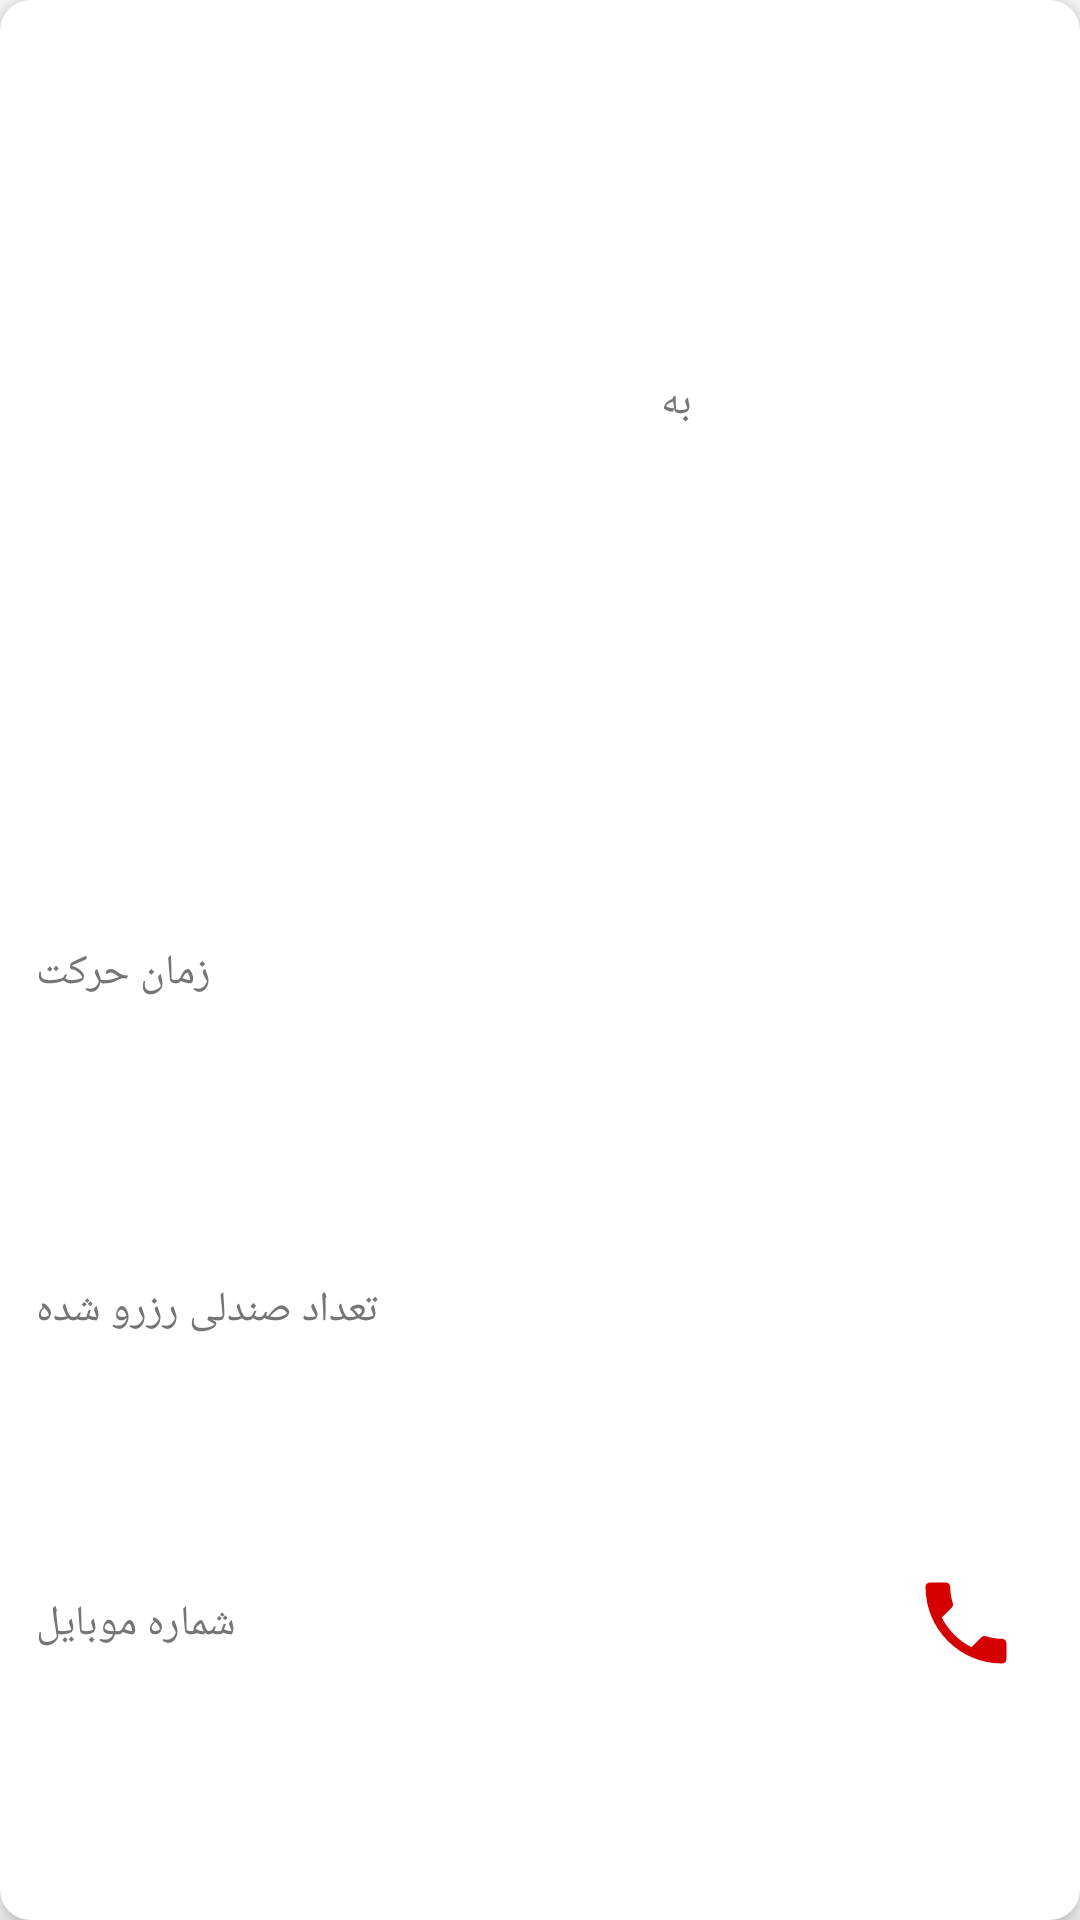

This screen was rendered from an Android layout file. Write that file and the resources it references.
<!-- AndroidManifest.xml: application theme AppTheme -->
<!-- res/layout/passengers_list_recycler_list_item.xml -->
<?xml version="1.0" encoding="utf-8"?>
<android.support.v7.widget.CardView xmlns:android="http://schemas.android.com/apk/res/android"
    xmlns:app="http://schemas.android.com/apk/res-auto"
    xmlns:tools="http://schemas.android.com/tools"
    android:layout_width="match_parent"
    android:layout_height="wrap_content"
    android:layout_marginBottom="6dp"
    android:layout_marginLeft="8dp"
    android:layout_marginRight="8dp"
    android:layout_marginTop="6dp"
    app:cardCornerRadius="10dp"
    app:cardElevation="4dp"
    app:contentPadding="4dp">

    <android.support.constraint.ConstraintLayout
        android:layout_width="match_parent"
        android:layout_height="match_parent">

        <TextView
            android:id="@+id/tv_name_passengers_list"
            android:layout_width="0dp"
            android:layout_height="wrap_content"
            android:layout_marginEnd="8dp"
            android:layout_marginStart="8dp"
            android:layout_marginTop="8dp"
            android:textColor="@color/text_input_layout"
            android:textSize="14sp"
            app:layout_constraintBottom_toTopOf="@+id/tv_origin_passengers_list"
            app:layout_constraintEnd_toEndOf="parent"
            app:layout_constraintStart_toStartOf="parent"
            app:layout_constraintTop_toTopOf="parent"
            app:layout_constraintVertical_bias="0.0" />

        <TextView
            android:id="@+id/tv_origin_passengers_list"
            android:layout_width="0dp"
            android:layout_height="wrap_content"
            android:layout_marginEnd="8dp"
            android:layout_marginStart="8dp"
            android:layout_marginTop="16dp"
            android:textColor="@color/text_input_layout"
            android:textSize="14sp"
            app:layout_constraintBottom_toTopOf="@+id/tv_date_time_movement"
            app:layout_constraintEnd_toStartOf="@+id/tv_to_passengers_list"
            app:layout_constraintHorizontal_bias="0.5"
            app:layout_constraintStart_toStartOf="parent"
            app:layout_constraintTop_toBottomOf="@+id/tv_name_passengers_list" />

        <TextView
            android:id="@+id/tv_to_passengers_list"
            android:layout_width="0dp"
            android:layout_height="wrap_content"
            android:layout_marginEnd="8dp"
            android:layout_marginStart="8dp"
            android:layout_marginTop="16dp"
            android:text="@string/tv_to_registered"
            android:textColor="@color/text_view_in_registered_trip_recycler"
            android:textSize="14sp"
            app:layout_constraintBottom_toTopOf="@+id/tv_date_movement"
            app:layout_constraintEnd_toStartOf="@+id/tv_destination_passengers_list"
            app:layout_constraintHorizontal_bias="0.5"
            app:layout_constraintStart_toEndOf="@+id/tv_origin_passengers_list"
            app:layout_constraintTop_toBottomOf="@+id/tv_name_passengers_list"
            app:layout_constraintVertical_bias="0.0" />

        <TextView
            android:id="@+id/tv_destination_passengers_list"
            android:layout_width="0dp"
            android:layout_height="wrap_content"
            android:layout_marginEnd="8dp"
            android:layout_marginStart="8dp"
            android:textColor="@color/text_input_layout"
            android:textSize="14sp"
            app:layout_constraintBaseline_toBaselineOf="@+id/tv_to_passengers_list"
            app:layout_constraintEnd_toEndOf="parent"
            app:layout_constraintHorizontal_bias="0.5"
            app:layout_constraintStart_toEndOf="@+id/tv_to_passengers_list" />

        <TextView
            android:id="@+id/tv_date_time_movement"
            android:layout_width="wrap_content"
            android:layout_height="wrap_content"
            android:layout_marginStart="8dp"
            android:layout_marginTop="16dp"
            android:text="@string/tv_date_time_movement_registered"
            android:textColor="@color/text_view_in_registered_trip_recycler"
            android:textSize="14sp"
            app:layout_constraintBottom_toTopOf="@+id/tv_chair"
            app:layout_constraintEnd_toStartOf="@+id/tv_date_movement"
            app:layout_constraintHorizontal_chainStyle="spread_inside"
            app:layout_constraintStart_toStartOf="parent"
            app:layout_constraintTop_toBottomOf="@+id/tv_origin_passengers_list" />

        <TextView
            android:id="@+id/tv_date_movement"
            android:layout_width="0dp"
            android:layout_height="wrap_content"
            android:layout_marginEnd="8dp"
            android:layout_marginStart="8dp"
            android:gravity="start"
            android:textColor="@color/text_input_layout"
            android:textSize="14sp"
            app:layout_constraintBaseline_toBaselineOf="@+id/tv_date_time_movement"
            app:layout_constraintEnd_toEndOf="parent"
            app:layout_constraintStart_toEndOf="@+id/tv_date_time_movement" />

        <TextView
            android:id="@+id/tv_chair"
            android:layout_width="wrap_content"
            android:layout_height="wrap_content"
            android:layout_marginStart="8dp"
            android:layout_marginTop="16dp"
            android:text="@string/tv_chair"
            android:textColor="@color/text_view_in_registered_trip_recycler"
            android:textSize="14sp"
            app:layout_constraintBottom_toTopOf="@+id/tv_phone_number_passengers_list"
            app:layout_constraintEnd_toStartOf="@+id/tv_chair_reserve_count"
            app:layout_constraintStart_toStartOf="parent"
            app:layout_constraintTop_toBottomOf="@+id/tv_date_time_movement" />


        <TextView
            android:id="@+id/tv_chair_reserve_count"
            android:layout_width="0dp"
            android:layout_height="wrap_content"
            android:layout_marginEnd="8dp"
            android:layout_marginStart="8dp"
            android:gravity="start"
            android:textColor="@color/text_input_layout"
            android:textSize="14sp"
            app:layout_constraintBaseline_toBaselineOf="@+id/tv_chair"
            app:layout_constraintEnd_toEndOf="parent"
            app:layout_constraintStart_toEndOf="@+id/tv_chair" />

        <TextView
            android:id="@+id/tv_phone_number_passengers_list"
            android:layout_width="wrap_content"
            android:layout_height="wrap_content"
            android:layout_marginBottom="8dp"
            android:layout_marginStart="8dp"
            android:layout_marginTop="8dp"
            android:text="@string/passengers_phone_number"
            android:textColor="@color/text_view_in_registered_trip_recycler"
            android:textSize="14sp"
            app:layout_constraintBottom_toBottomOf="parent"
            app:layout_constraintEnd_toStartOf="@+id/tv_mobile_passengers_list"
            app:layout_constraintHorizontal_bias="0.5"
            app:layout_constraintStart_toStartOf="parent"
            app:layout_constraintTop_toBottomOf="@+id/tv_chair" />

        <TextView
            android:id="@+id/tv_mobile_passengers_list"
            android:layout_width="0dp"
            android:layout_height="wrap_content"
            android:layout_marginBottom="8dp"
            android:layout_marginStart="8dp"
            android:layout_marginTop="16dp"
            android:gravity="start"
            android:textColor="@color/text_input_layout"
            android:textSize="14sp"
            app:layout_constraintBottom_toBottomOf="parent"
            app:layout_constraintEnd_toStartOf="@+id/btn_call_passenger_list"
            app:layout_constraintHorizontal_bias="0.5"
            app:layout_constraintStart_toEndOf="@+id/tv_phone_number_passengers_list"
            app:layout_constraintTop_toBottomOf="@+id/tv_chair_reserve_count"
            app:layout_constraintVertical_bias="0.0" />

        <ImageButton
            android:id="@+id/btn_call_passenger_list"
            android:layout_width="wrap_content"
            android:layout_height="wrap_content"
            android:layout_marginBottom="8dp"
            android:layout_marginEnd="16dp"
            android:layout_marginStart="8dp"
            android:layout_marginTop="8dp"
            android:background="@drawable/call"
            app:layout_constraintBottom_toBottomOf="parent"
            app:layout_constraintEnd_toEndOf="parent"
            app:layout_constraintHorizontal_bias="0.5"
            app:layout_constraintStart_toEndOf="@+id/tv_mobile_passengers_list"
            app:layout_constraintTop_toBottomOf="@+id/tv_chair_reserve_count" />

    </android.support.constraint.ConstraintLayout>

</android.support.v7.widget.CardView>
<!-- resources referenced by this layout -->
<resources>
  <color name="text_input_layout">#000000</color>
  <color name="text_view_in_registered_trip_recycler">#757575</color>
  <!-- drawable call (drawable) -->
  <vector android:height="36dp" android:tint="#D50000"
      android:viewportHeight="24.0" android:viewportWidth="24.0"
      android:width="36dp" xmlns:android="http://schemas.android.com/apk/res/android">
      <path android:fillColor="#D50000" android:pathData="M6.62,10.79c1.44,2.83 3.76,5.14 6.59,6.59l2.2,-2.2c0.27,-0.27 0.67,-0.36 1.02,-0.24 1.12,0.37 2.33,0.57 3.57,0.57 0.55,0 1,0.45 1,1V20c0,0.55 -0.45,1 -1,1 -9.39,0 -17,-7.61 -17,-17 0,-0.55 0.45,-1 1,-1h3.5c0.55,0 1,0.45 1,1 0,1.25 0.2,2.45 0.57,3.57 0.11,0.35 0.03,0.74 -0.25,1.02l-2.2,2.2z"/>
  </vector>
  <string name="passengers_phone_number">شماره موبایل</string>
  <string name="tv_chair">تعداد صندلی رزرو شده</string>
  <string name="tv_date_time_movement_registered">زمان حرکت </string>
  <string name="tv_to_registered">به</string>
  <style name="AppTheme" parent="Theme.AppCompat.Light.NoActionBar">
          
          <item name="colorPrimary">@color/colorPrimary</item>
          <item name="colorPrimaryDark">@color/colorPrimaryDark</item>
          <item name="colorAccent">@color/colorAccent</item>
          <item name="android:textColorPrimary">@color/textColorPrimary</item>
  
      </style>
  <color name="colorPrimary">#d50000</color>
  <color name="colorPrimaryDark">#d50000</color>
  <color name="colorAccent">#FF4081</color>
  <color name="textColorPrimary">#FFFFFF</color>
</resources>
